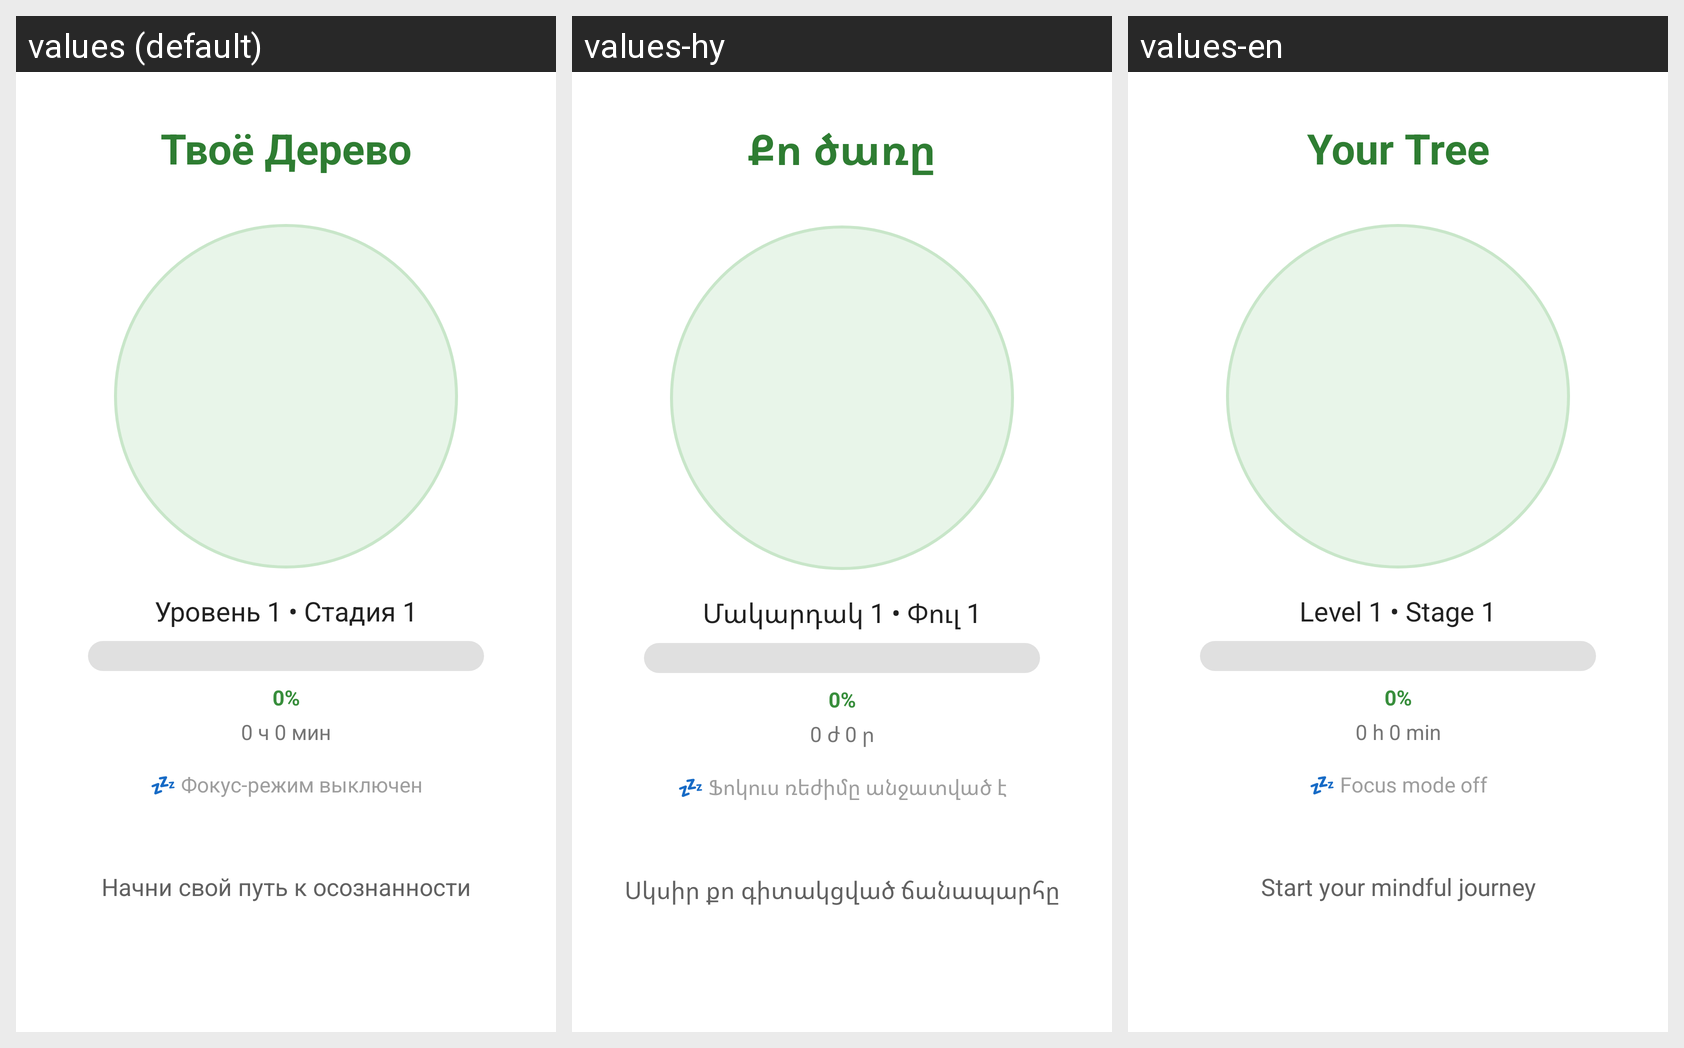

For this localized Android screen grid, give each drawn string resource with its value in every locale shown.
Android screen res/layout/fragment_home.xml rendered under 3 locales, left to right: values (default), values-hy, values-en. Device: Nexus 5 (rendered at 1080×1920; each locale shown at half size, 540×960, under a caption strip naming it); theme Theme.ZenTree.
Strings drawn on this screen, with the default value and each locale's value (text and hints the layout hard-codes, and strings that could not be matched under every locale, appear in the picture but are not listed):

tree_title
  values: Твоё Дерево
  values-hy: Քո ծառը
  values-en: Your Tree

tree_initial_level
  values: Уровень 1 • Стадия 1
  values-hy: Մակարդակ 1 • Փուլ 1
  values-en: Level 1 • Stage 1

progress_initial_value
  values: 0%
  values-hy: 0%
  values-en: 0%

time_initial_value
  values: 0 ч 0 мин
  values-hy: 0 ժ 0 ր
  values-en: 0 h 0 min

growth_status_idle
  values: 💤 Фокус-режим выключен
  values-hy: 💤 Ֆոկուս ռեժիմը անջատված է
  values-en: 💤 Focus mode off

motivation_initial
  values: Начни свой путь к осознанности
  values-hy: Սկսիր քո գիտակցված ճանապարհը
  values-en: Start your mindful journey
